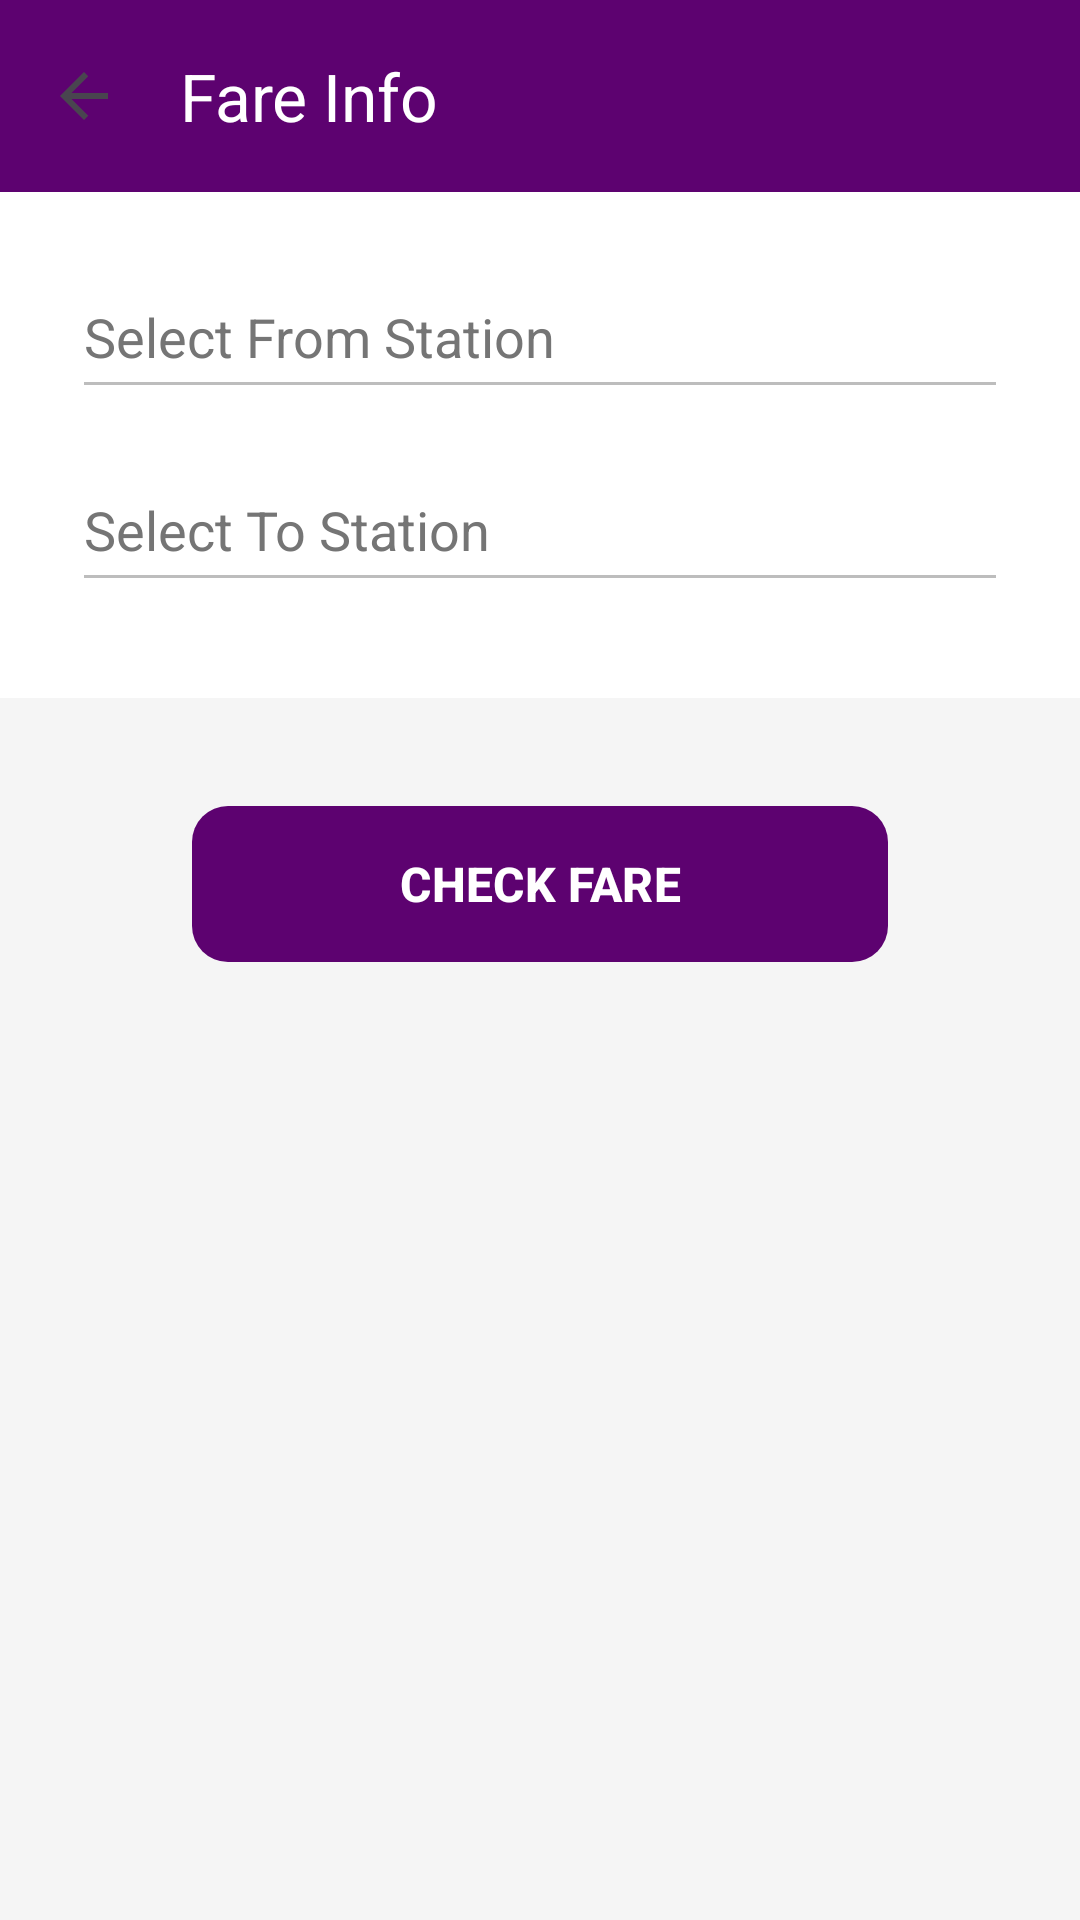

This screen was rendered from an Android layout file. Write that file and the resources it references.
<!-- AndroidManifest.xml: application theme Theme.NammaMetroCloneApp -->
<!-- res/layout/activity_fare_info.xml -->
<?xml version="1.0" encoding="utf-8"?>
<androidx.constraintlayout.widget.ConstraintLayout xmlns:android="http://schemas.android.com/apk/res/android"
    xmlns:app="http://schemas.android.com/apk/res-auto"
    android:layout_width="match_parent"
    android:layout_height="match_parent"
    android:background="#F5F5F5">

    <com.google.android.material.appbar.MaterialToolbar
        android:id="@+id/toolbar"
        android:layout_width="match_parent"
        android:layout_height="?attr/actionBarSize"
        android:background="@color/purple_main"
        app:title="@string/title_fare_info"
        app:titleTextColor="@color/white"
        app:navigationIcon="?attr/homeAsUpIndicator"
        app:layout_constraintTop_toTopOf="parent" />

    
    <androidx.constraintlayout.widget.ConstraintLayout
        android:id="@+id/formContainer"
        android:layout_width="match_parent"
        android:layout_height="wrap_content"
        android:background="@color/white"
        android:paddingBottom="32dp"
        app:layout_constraintTop_toBottomOf="@id/toolbar">

        
        <EditText
            android:id="@+id/etFromStation"
            android:layout_width="match_parent"
            android:layout_height="wrap_content"
            android:layout_marginHorizontal="24dp"
            android:layout_marginTop="24dp"
            android:hint="@string/hint_from_station"
            android:textColorHint="#757575"
            android:textColor="@color/text_primary"
            android:backgroundTint="#BDBDBD"
            android:paddingVertical="12dp"
            android:textSize="18sp"
            android:focusable="false"
            android:clickable="true"
            app:layout_constraintTop_toTopOf="parent" />

        
        <EditText
            android:id="@+id/etToStation"
            android:layout_width="match_parent"
            android:layout_height="wrap_content"
            android:layout_marginHorizontal="24dp"
            android:layout_marginTop="16dp"
            android:hint="@string/hint_to_station"
            android:textColorHint="#757575"
            android:textColor="@color/text_primary"
            android:backgroundTint="#BDBDBD"
            android:paddingVertical="12dp"
            android:textSize="18sp"
            android:focusable="false"
            android:clickable="true"
            app:layout_constraintTop_toBottomOf="@id/etFromStation" />

    </androidx.constraintlayout.widget.ConstraintLayout>

    
    <com.google.android.material.button.MaterialButton
        android:id="@+id/btnCheckFare"
        android:layout_width="0dp"
        android:layout_height="60dp"
        android:layout_marginHorizontal="64dp"
        android:layout_marginTop="32dp"
        android:text="@string/btn_check_fare"
        android:textColor="@color/white"
        android:textSize="16sp"
        android:textStyle="bold"
        app:cornerRadius="12dp"
        app:backgroundTint="@color/purple_main"
        app:layout_constraintTop_toBottomOf="@id/formContainer"
        app:layout_constraintStart_toStartOf="parent"
        app:layout_constraintEnd_toEndOf="parent" />

</androidx.constraintlayout.widget.ConstraintLayout>
<!-- resources referenced by this layout -->
<resources>
  <color name="purple_main">#5D0270</color>
  <color name="text_primary">#212121</color>
  <color name="white">#FFFFFFFF</color>
  <string name="btn_check_fare">CHECK FARE</string>
  <string name="hint_from_station">Select From Station</string>
  <string name="hint_to_station">Select To Station</string>
  <string name="title_fare_info">Fare Info</string>
  <style name="Theme.NammaMetroCloneApp" parent="Base.Theme.NammaMetroCloneApp" />
  <style name="Base.Theme.NammaMetroCloneApp" parent="Theme.Material3.DayNight.NoActionBar">
          <item name="colorPrimary">@color/purple_main</item>
          <item name="colorOnPrimary">@color/white</item>
      </style>
</resources>
